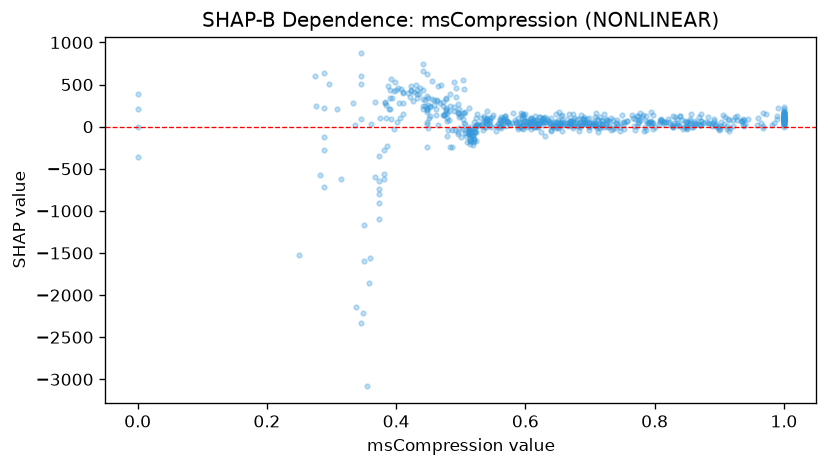

Values plotted in this chart, from the file beside it:
feature_value, shap_value
0.563, 20.35
0.616, 66.31
0.615, 51.67
0.539, 62.44
0.477, 196.1
0.883, 43.61
0.698, 8.467
0.506, -35.74
0.719, 14.26
0.855, 48.42
0.628, 105
0.52, -175.1
0.887, 26.63
0.889, 7.884
0.608, 3.888
0.522, -59.36
0.829, -9.241
0.506, -75.52
1.0, 83.19
0.661, 35.11
0.69, 34.84
0.959, 14.66
0.5, 126.3
0.472, 244.2
0.421, 353.7
0.646, 17.18
0.473, 142
0.892, 86.21
0.411, 413.3
0.774, 84.7
1.0, 94.89
0.605, 22.52
1.0, 23.83
0.603, 17.97
0.789, 40.43
1.0, 108
0.669, 31.17
0.703, 15.75
0.854, 96.35
0.612, 47.41
0.607, 38.85
0.56, 80.64
0.71, 3.82
0.674, 42.1
1.0, 49.73
0.506, 177.2
0.656, 56.12
0.515, -53.57
0.858, 0.3615
0.713, 82.62
0.539, 45.1
1.0, 89.34
0.337, 16.51
0.644, 56.78
0.586, 58.53
0.786, 64.3
0.664, 45.96
0.913, 86.25
0.808, 77.09
0.709, 160.1
... 632 more rows
